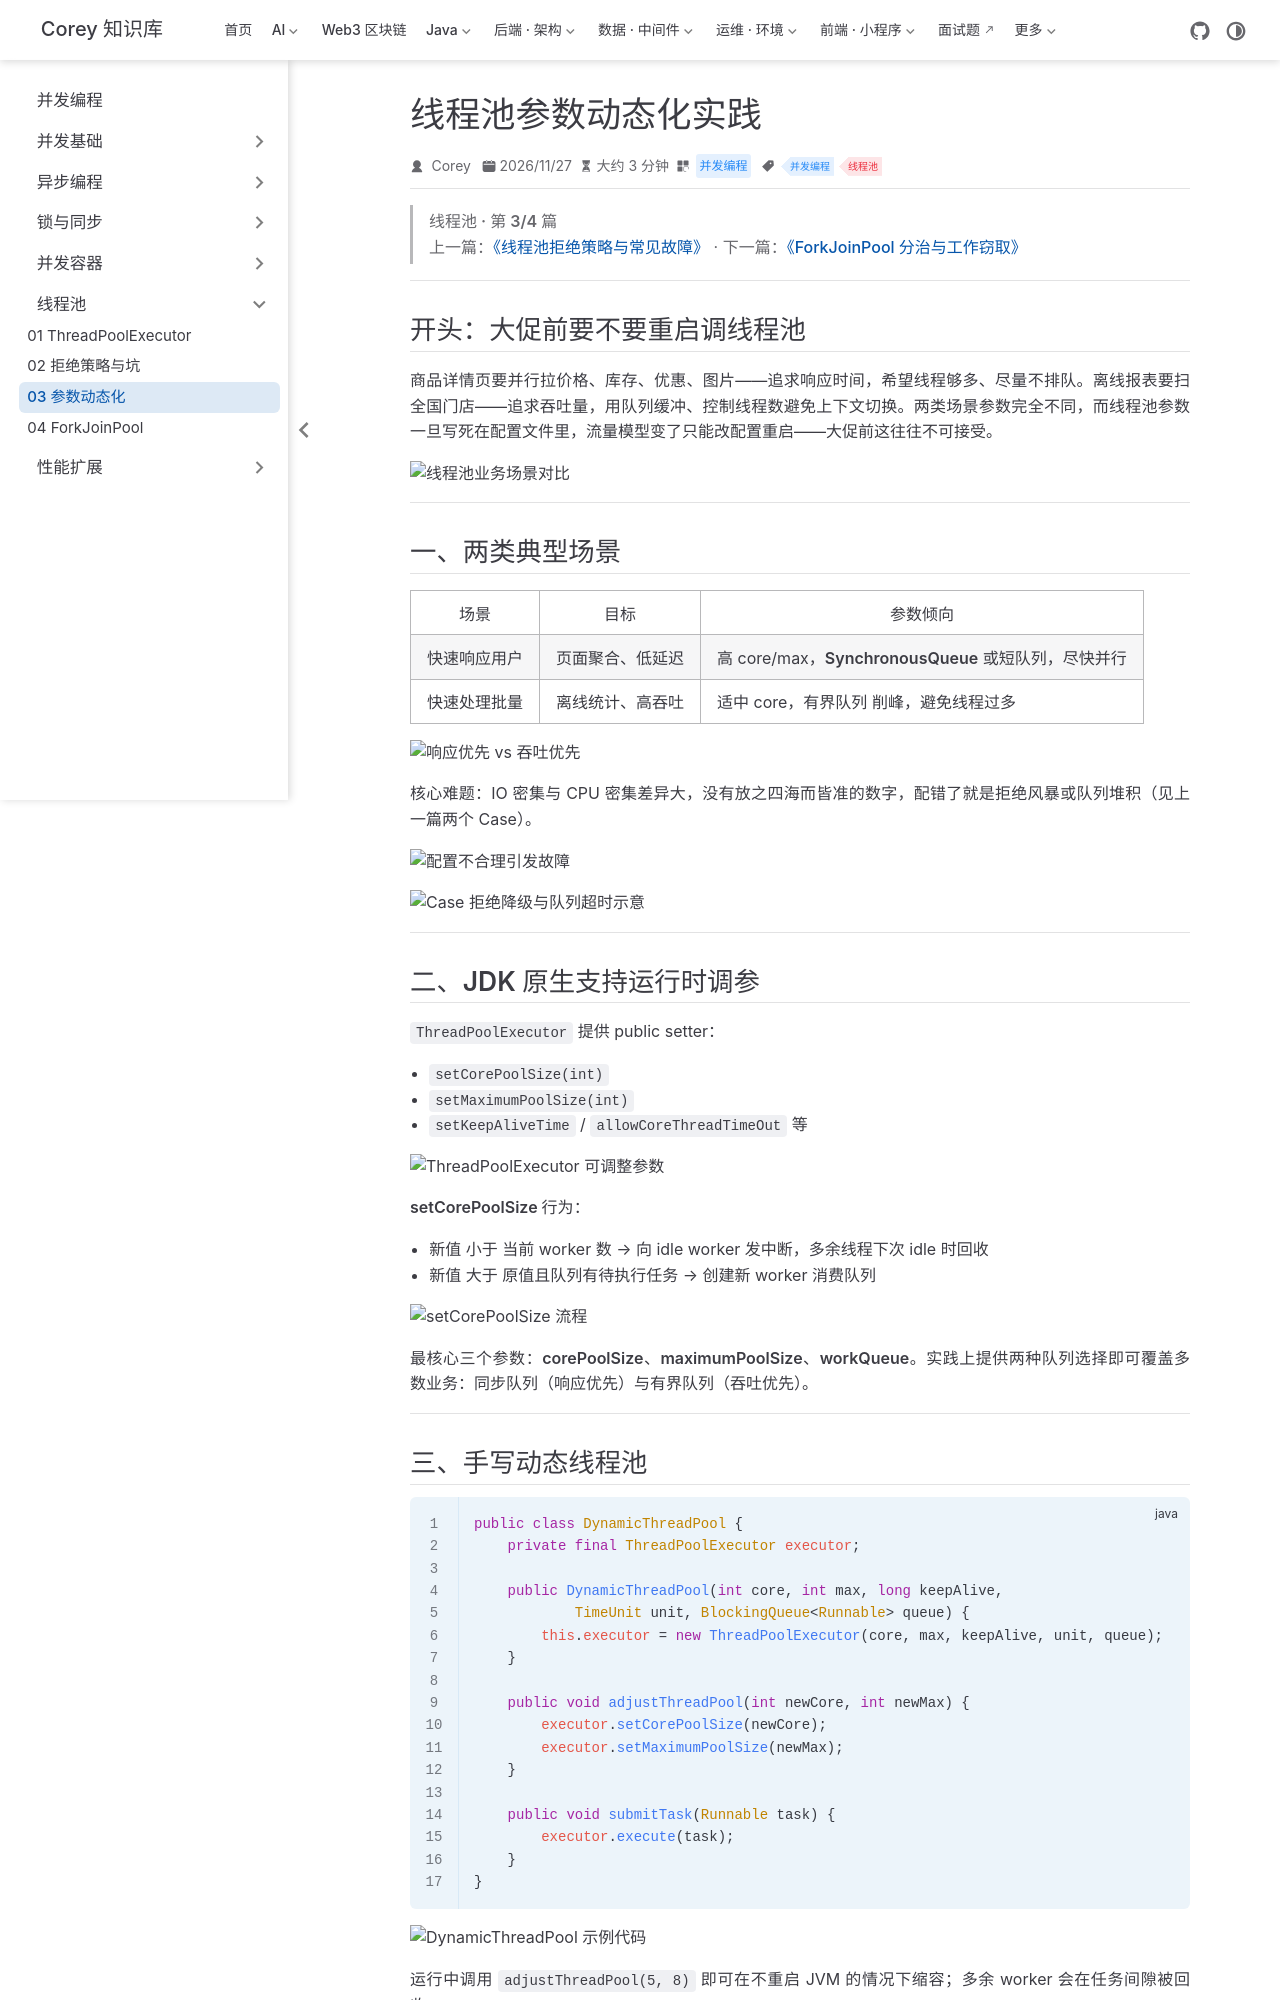

repository: code-corey/code-corey.github.io · page: 并发编程/pool/juc-21-dynamic-params.html · generator: jekyll

---
title: "线程池参数动态化实践"
sidebarGroup: "线程池"
shortTitle: "03 参数动态化"
order: 3
date: 2026-11-27
category: "并发编程"
tag:
  - "并发编程"
  - "线程池"
---

> **线程池 · 第 3/4 篇**  
> 上一篇：[《线程池拒绝策略与常见故障》](/并发编程/pool/juc-20-reject-pitfalls) · 下一篇：[《ForkJoinPool 分治与工作窃取》](/并发编程/pool/juc-22-forkjoin)

---

## 开头：大促前要不要重启调线程池

商品详情页要并行拉价格、库存、优惠、图片——追求**响应时间**，希望线程够多、尽量不排队。离线报表要扫全国门店——追求**吞吐量**，用队列缓冲、控制线程数避免上下文切换。两类场景参数完全不同，而线程池参数一旦写死在配置文件里，流量模型变了只能改配置重启——大促前这往往不可接受。

![线程池业务场景对比](/并发编程/pool/13b/p01-01.png)

---

## 一、两类典型场景

| 场景 | 目标 | 参数倾向 |
|------|------|----------|
| **快速响应用户** | 页面聚合、低延迟 | 高 core/max，**SynchronousQueue** 或短队列，尽快并行 |
| **快速处理批量** | 离线统计、高吞吐 | 适中 core，**有界队列** 削峰，避免线程过多 |

![响应优先 vs 吞吐优先](/并发编程/pool/13b/p02-01.png)

核心难题：IO 密集与 CPU 密集差异大，没有放之四海而皆准的数字，配错了就是拒绝风暴或队列堆积（见上一篇两个 Case）。

![配置不合理引发故障](/并发编程/pool/13b/p03-01.png)

![Case 拒绝降级与队列超时示意](/并发编程/pool/13b/p03-02.png)

---

## 二、JDK 原生支持运行时调参

`ThreadPoolExecutor` 提供 public setter：

- `setCorePoolSize(int)`
- `setMaximumPoolSize(int)`
- `setKeepAliveTime` / `allowCoreThreadTimeOut` 等

![ThreadPoolExecutor 可调整参数](/并发编程/pool/13b/p04-01.png)

**setCorePoolSize 行为**：

- 新值 **小于** 当前 worker 数 → 向 idle worker 发中断，多余线程下次 idle 时回收
- 新值 **大于** 原值且队列有待执行任务 → 创建新 worker 消费队列

![setCorePoolSize 流程](/并发编程/pool/13b/p04-02.png)

最核心三个参数：**corePoolSize、maximumPoolSize、workQueue**。实践上提供两种队列选择即可覆盖多数业务：同步队列（响应优先）与有界队列（吞吐优先）。

---
